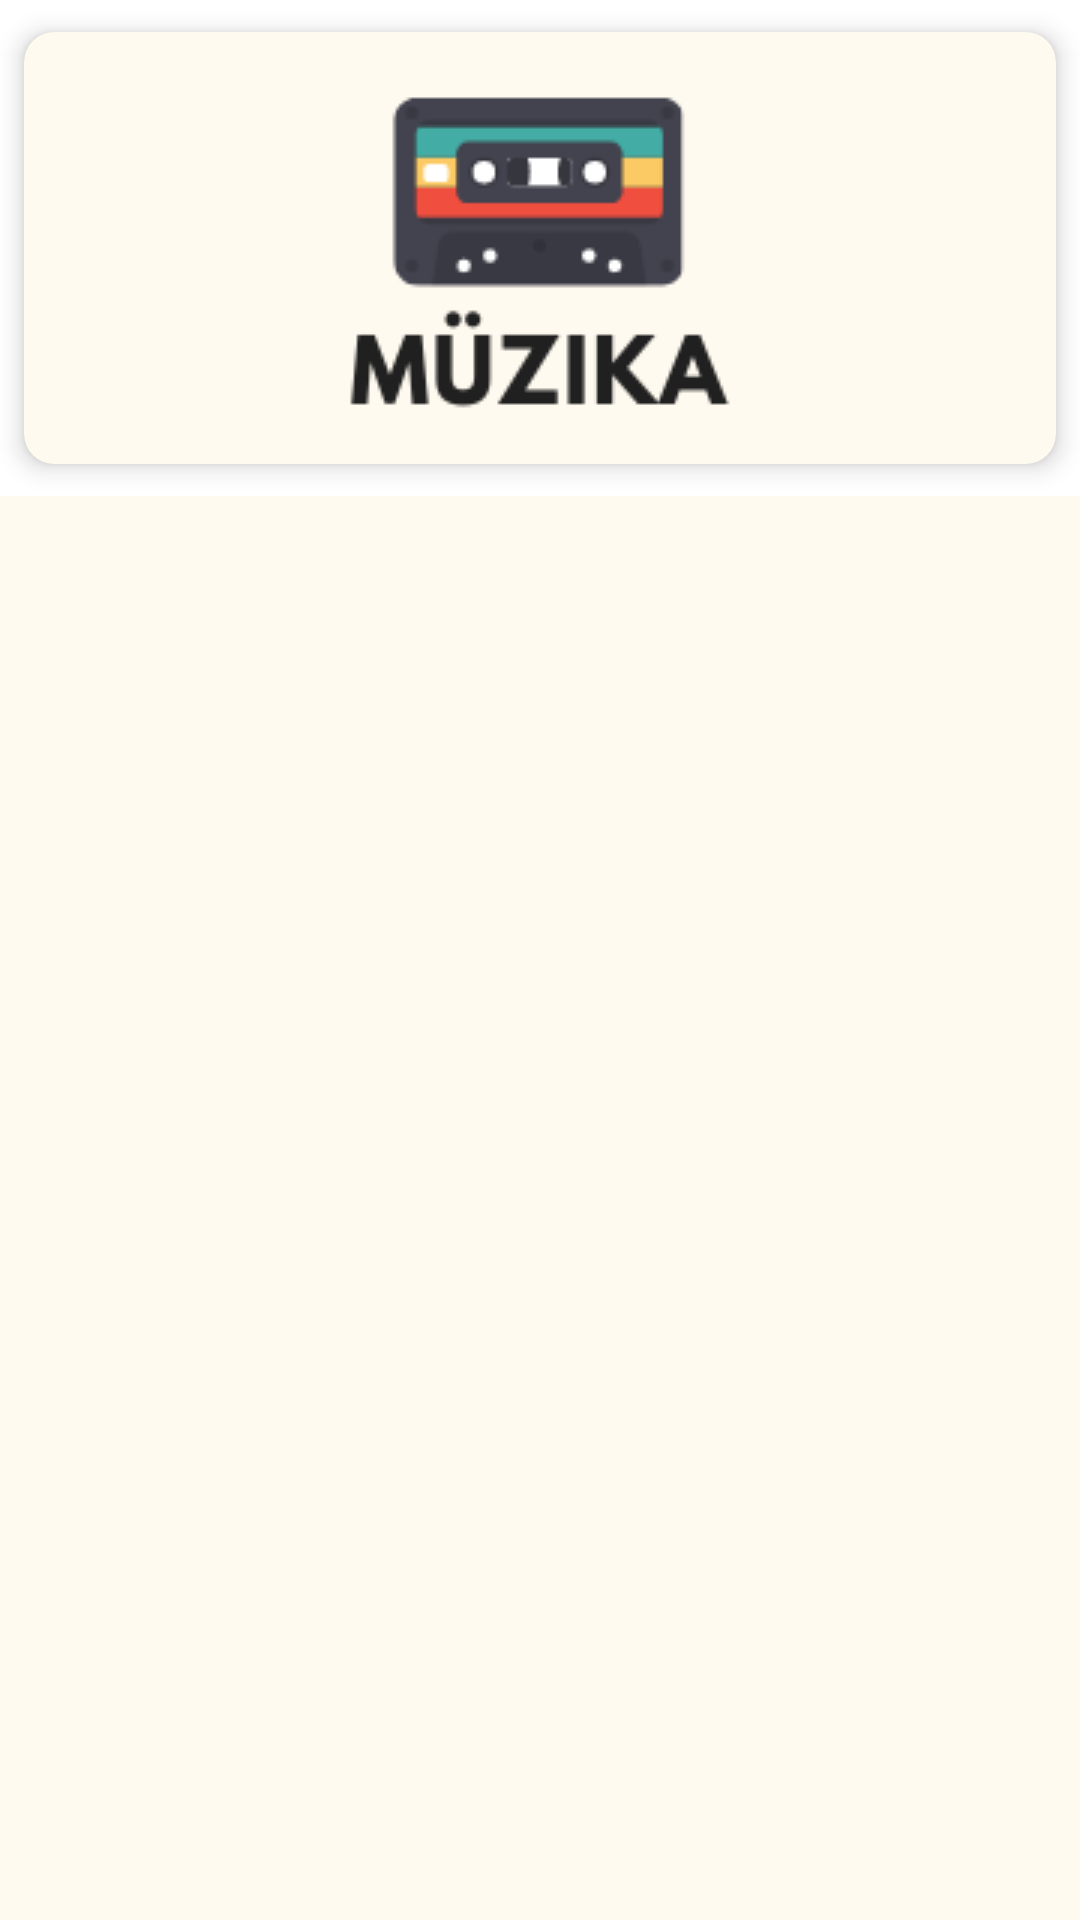

Layout XML and referenced resources for this Android screen:
<!-- AndroidManifest.xml: application theme Theme.Muzika -->
<!-- res/layout/fragment_fav.xml -->
<?xml version="1.0" encoding="utf-8"?>
<androidx.constraintlayout.widget.ConstraintLayout xmlns:android="http://schemas.android.com/apk/res/android"
    xmlns:app="http://schemas.android.com/apk/res-auto"
    xmlns:card_view="http://schemas.android.com/apk/res-auto"
    android:id="@+id/relativeLayout2"
    android:layout_width="match_parent"
    android:layout_height="match_parent">

    <androidx.cardview.widget.CardView
        android:id="@+id/card_view"
        android:layout_width="match_parent"
        android:layout_height="wrap_content"
        app:layout_constraintEnd_toEndOf="parent"
        app:layout_constraintStart_toStartOf="parent"
        app:layout_constraintTop_toTopOf="parent"
        card_view:cardBackgroundColor="@color/creme"
        card_view:cardCornerRadius="10dp"
        card_view:cardElevation="5dp"
        card_view:cardUseCompatPadding="true">
        <LinearLayout
            android:layout_width="match_parent"
            android:layout_height="wrap_content"
            android:orientation="vertical">

        <ImageView
            android:id="@+id/imageView3"
            android:layout_width="match_parent"
            android:layout_height="wrap_content"
            android:contentDescription="TODO"
            app:srcCompat="@drawable/logoapp" />

        </LinearLayout>

    </androidx.cardview.widget.CardView>

    <androidx.recyclerview.widget.RecyclerView
        android:id="@+id/featuredRecycler"
        android:layout_width="match_parent"
        android:layout_height="0dp"
        android:background="@color/creme"
        app:layout_constraintBottom_toBottomOf="parent"
        app:layout_constraintEnd_toEndOf="parent"
        app:layout_constraintStart_toStartOf="parent"

        app:layout_constraintTop_toBottomOf="@+id/card_view" />

</androidx.constraintlayout.widget.ConstraintLayout>
<!-- resources referenced by this layout -->
<resources>
  <color name="creme">#FFFAF0</color>
  <!-- drawable logoapp: png bitmap (drawable, 5015 bytes) -->
  <style name="Theme.Muzika" parent="Theme.MaterialComponents.DayNight.DarkActionBar">
          
          <item name="colorPrimary">@color/purple_main</item>
          <item name="colorPrimaryVariant">@color/purple_main</item>
          <item name="colorOnPrimary">@color/creme</item>
          
          <item name="colorSecondary">@color/teal_200</item>
          <item name="colorSecondaryVariant">@color/teal_700</item>
          <item name="colorOnSecondary">@color/black</item>
          
          <item name="android:statusBarColor" tools:targetApi="l">?attr/colorPrimaryVariant</item>
          
      </style>
  <color name="purple_main">#433D50</color>
  <color name="teal_200">#FF03DAC5</color>
  <color name="teal_700">#FF018786</color>
  <color name="black">#FF000000</color>
</resources>
